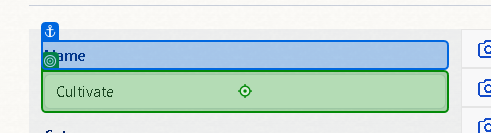
Task: Bulk upload automation to Cardmarket Selling Page using Manbox CSV export
Workflow: Main

Step 1: type a value into the text box in window 'List Mixed Products | Cardmarket' (chrome.exe)

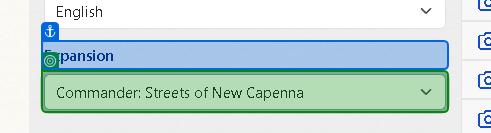
Step 2: select in the drop-down 'idExpansion' in window 'List Mixed Products | Cardmarket' (chrome.exe)
